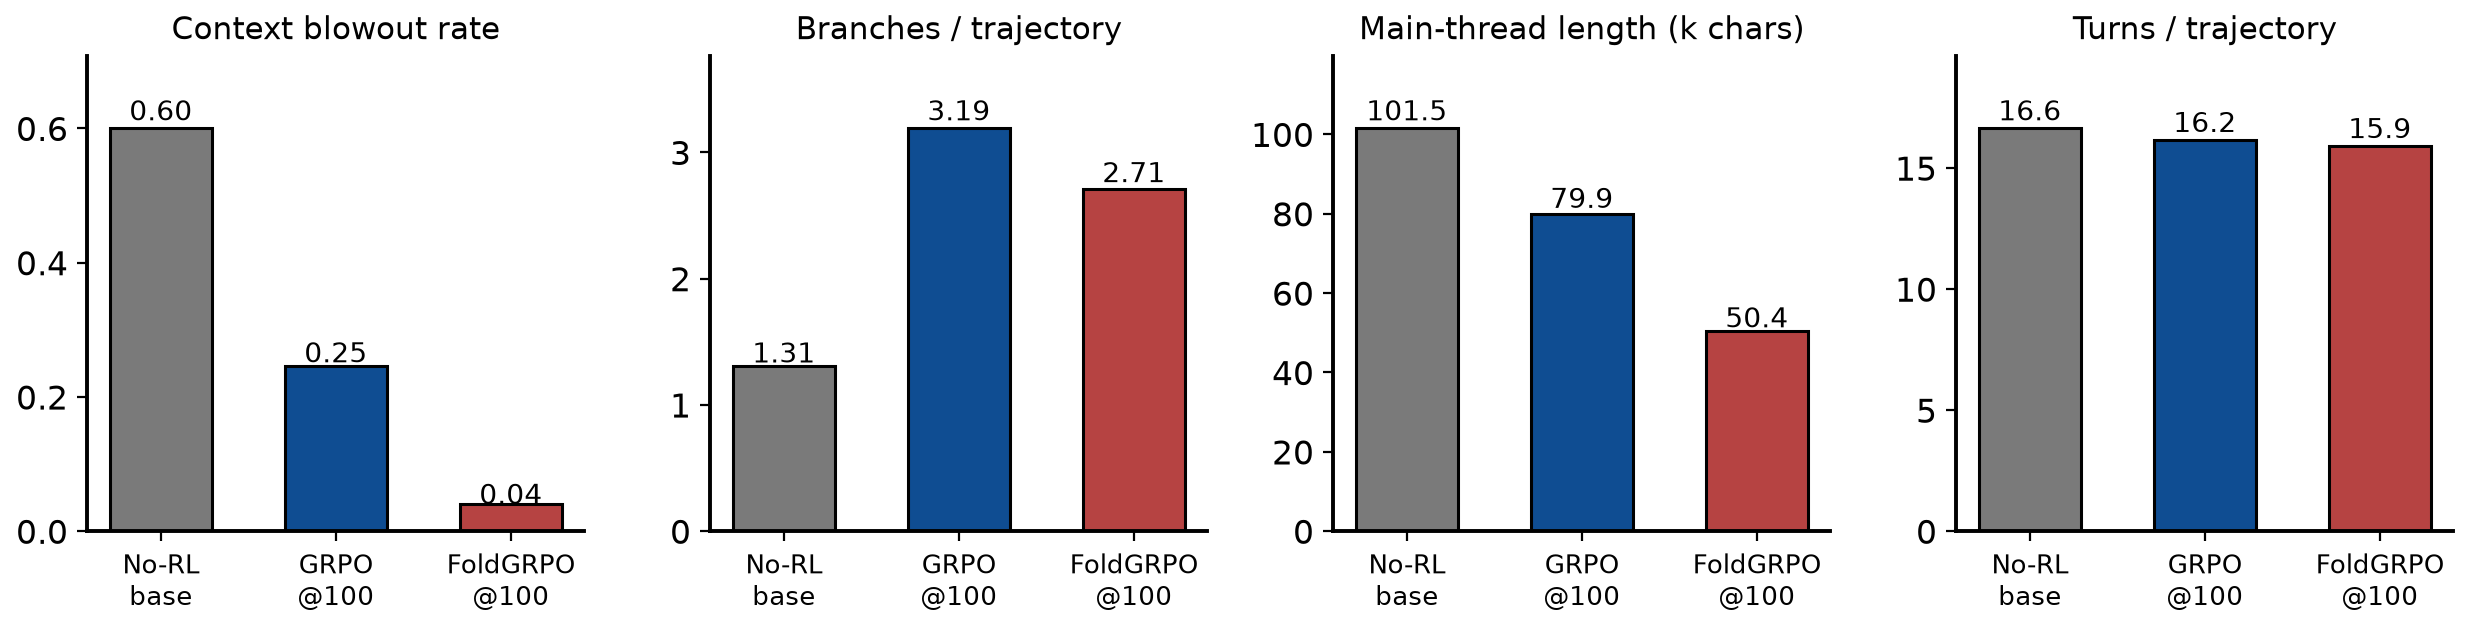

Data behind this chart, as committed beside it:
arm, results_json_tag, overlong_rate, avg_branches_per_traj, avg_main_thread_chars, avg_num_turns
No-RL base, norl_base_greedy_sc, 0.6, 1.31, 101506, 16.64
GRPO@100, grpo_100_greedy_sc, 0.2467, 3.19, 79866, 16.17
FoldGRPO@100, foldgrpo_100_greedy_sc, 0.04, 2.71, 50364, 15.92
